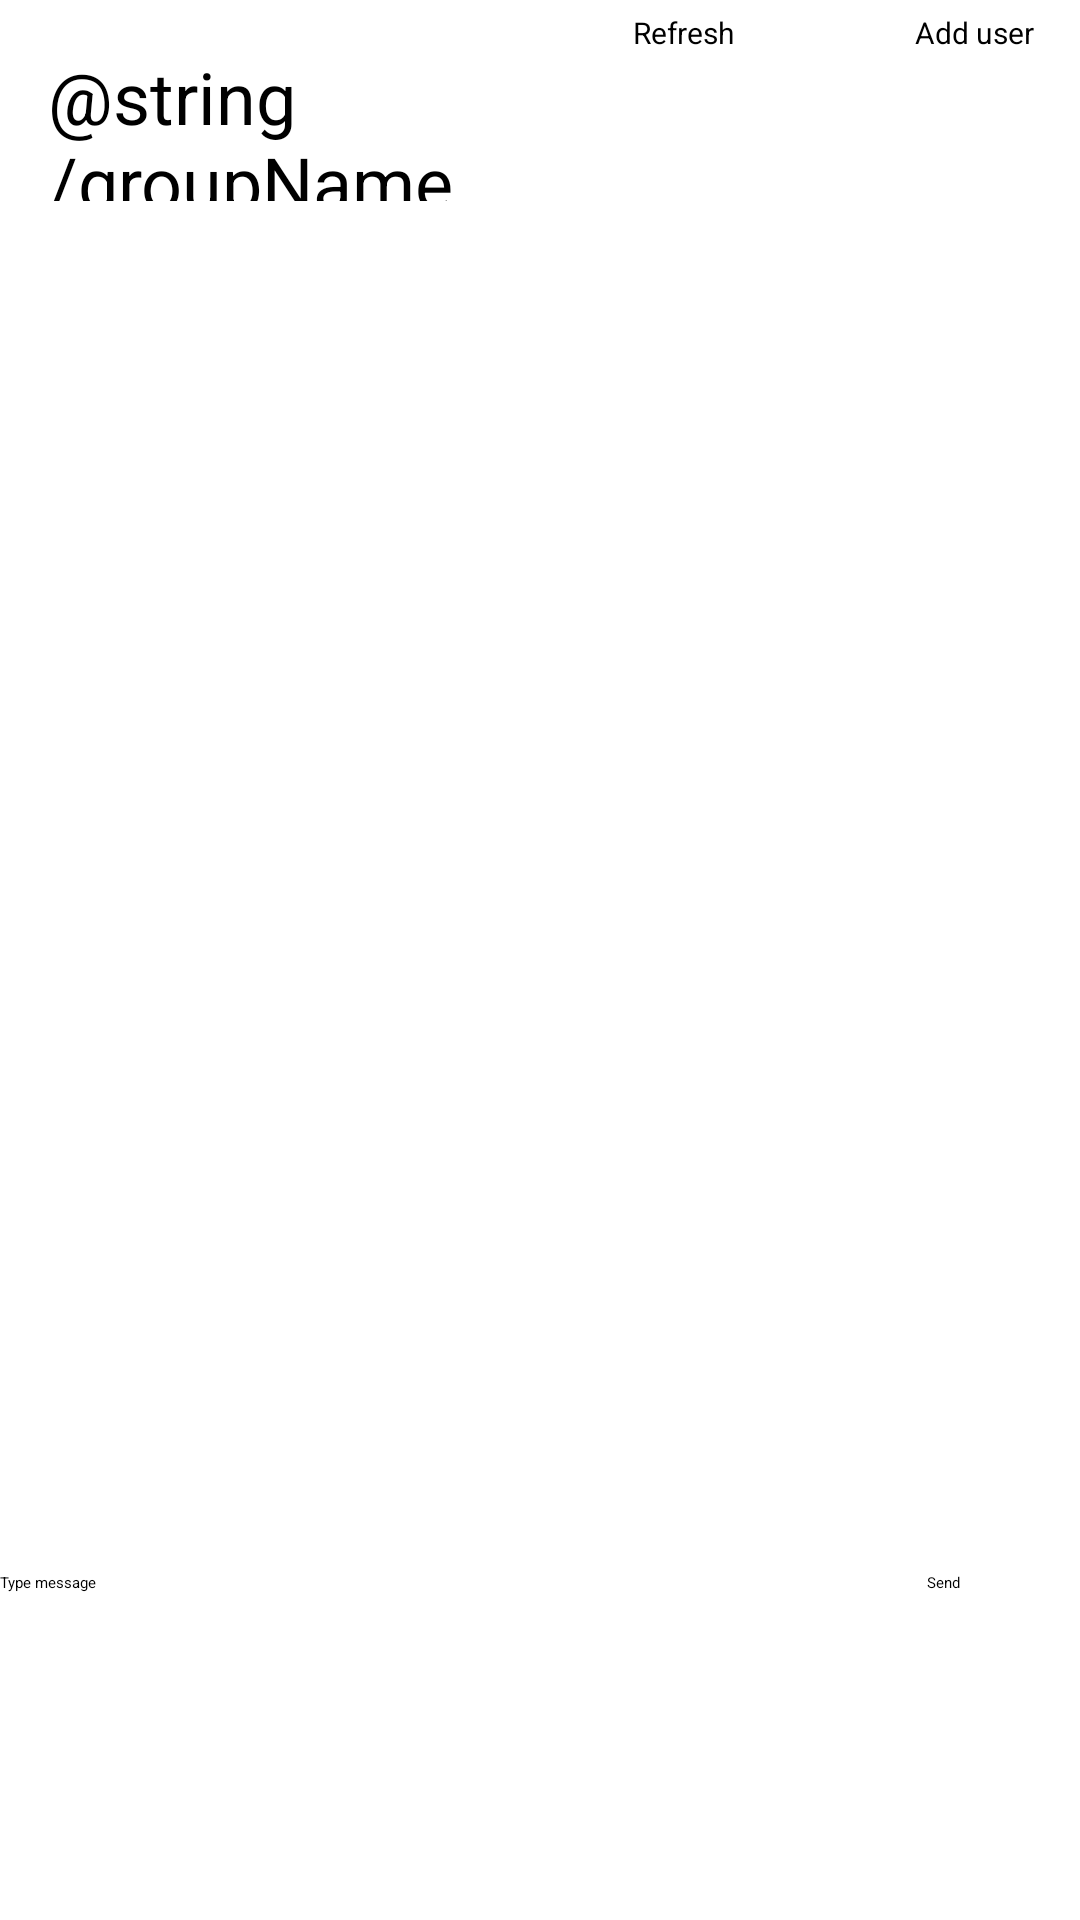

Write the Android layout XML for this screen, with the resource values it uses.
<!-- AndroidManifest.xml: application theme Theme.MyApplication -->
<!-- res/layout/group_chat.xml -->
<?xml version="1.0" encoding="utf-8"?>
<androidx.constraintlayout.widget.ConstraintLayout xmlns:android="http://schemas.android.com/apk/res/android"
    xmlns:app="http://schemas.android.com/apk/res-auto"
    xmlns:tools="http://schemas.android.com/tools"
    android:layout_width="match_parent"
    android:layout_height="match_parent">

    <LinearLayout
        android:layout_width="match_parent"
        android:layout_height="match_parent"
        android:orientation="vertical">

        <LinearLayout
            android:layout_width="match_parent"
            android:layout_height="67dp"
            android:orientation="horizontal">

            <LinearLayout
                android:layout_width="211dp"
                android:layout_height="match_parent"
                android:orientation="horizontal">

                <TextView
                    android:id="@+id/nameChat"
                    android:layout_width="wrap_content"
                    android:layout_height="wrap_content"
                    android:layout_marginStart="16dp"
                    android:layout_marginTop="16dp"
                    android:text="@string/groupName"
                    android:textColor="#000000"
                    android:textSize="24sp" />
            </LinearLayout>

            <Button
                android:id="@+id/refreshButton"
                android:layout_width="90dp"
                android:layout_height="55dp"
                android:layout_marginTop="4dp"
                android:layout_marginEnd="4dp"
                android:text="@string/refresh"
                android:textSize="10sp" />

            <Button
                android:id="@+id/addUserButton"
                android:layout_width="95dp"
                android:layout_height="55dp"
                android:layout_marginTop="4dp"
                android:layout_marginEnd="8dp"
                android:text="@string/addUser"
                android:textSize="10sp" />

        </LinearLayout>

        <LinearLayout
            android:layout_width="match_parent"
            android:layout_height="457dp"
            android:orientation="horizontal">

            <androidx.recyclerview.widget.RecyclerView
                android:id="@+id/chatRecyclerView"
                android:layout_width="411dp"
                android:layout_height="455dp"
                android:orientation="vertical" />
        </LinearLayout>

        <LinearLayout
            android:layout_width="match_parent"
            android:layout_height="match_parent"
            android:orientation="horizontal">

            <EditText
                android:id="@+id/message"
                android:layout_width="309dp"
                android:layout_height="52dp"
                android:layout_marginBottom="4dp"
                android:hint="@string/typeMessage" />

            <Button
                android:id="@+id/sendButton"
                android:layout_width="96dp"
                android:layout_height="42dp"
                android:layout_marginBottom="12dp"
                android:layout_weight="20"
                android:text="@string/send" />

        </LinearLayout>

    </LinearLayout>

</androidx.constraintlayout.widget.ConstraintLayout>
<!-- resources referenced by this layout -->
<resources>
  <string name="addUser">Add user</string>
  <string name="refresh">Refresh</string>
  <string name="send">Send</string>
  <string name="typeMessage">Type message</string>
</resources>
